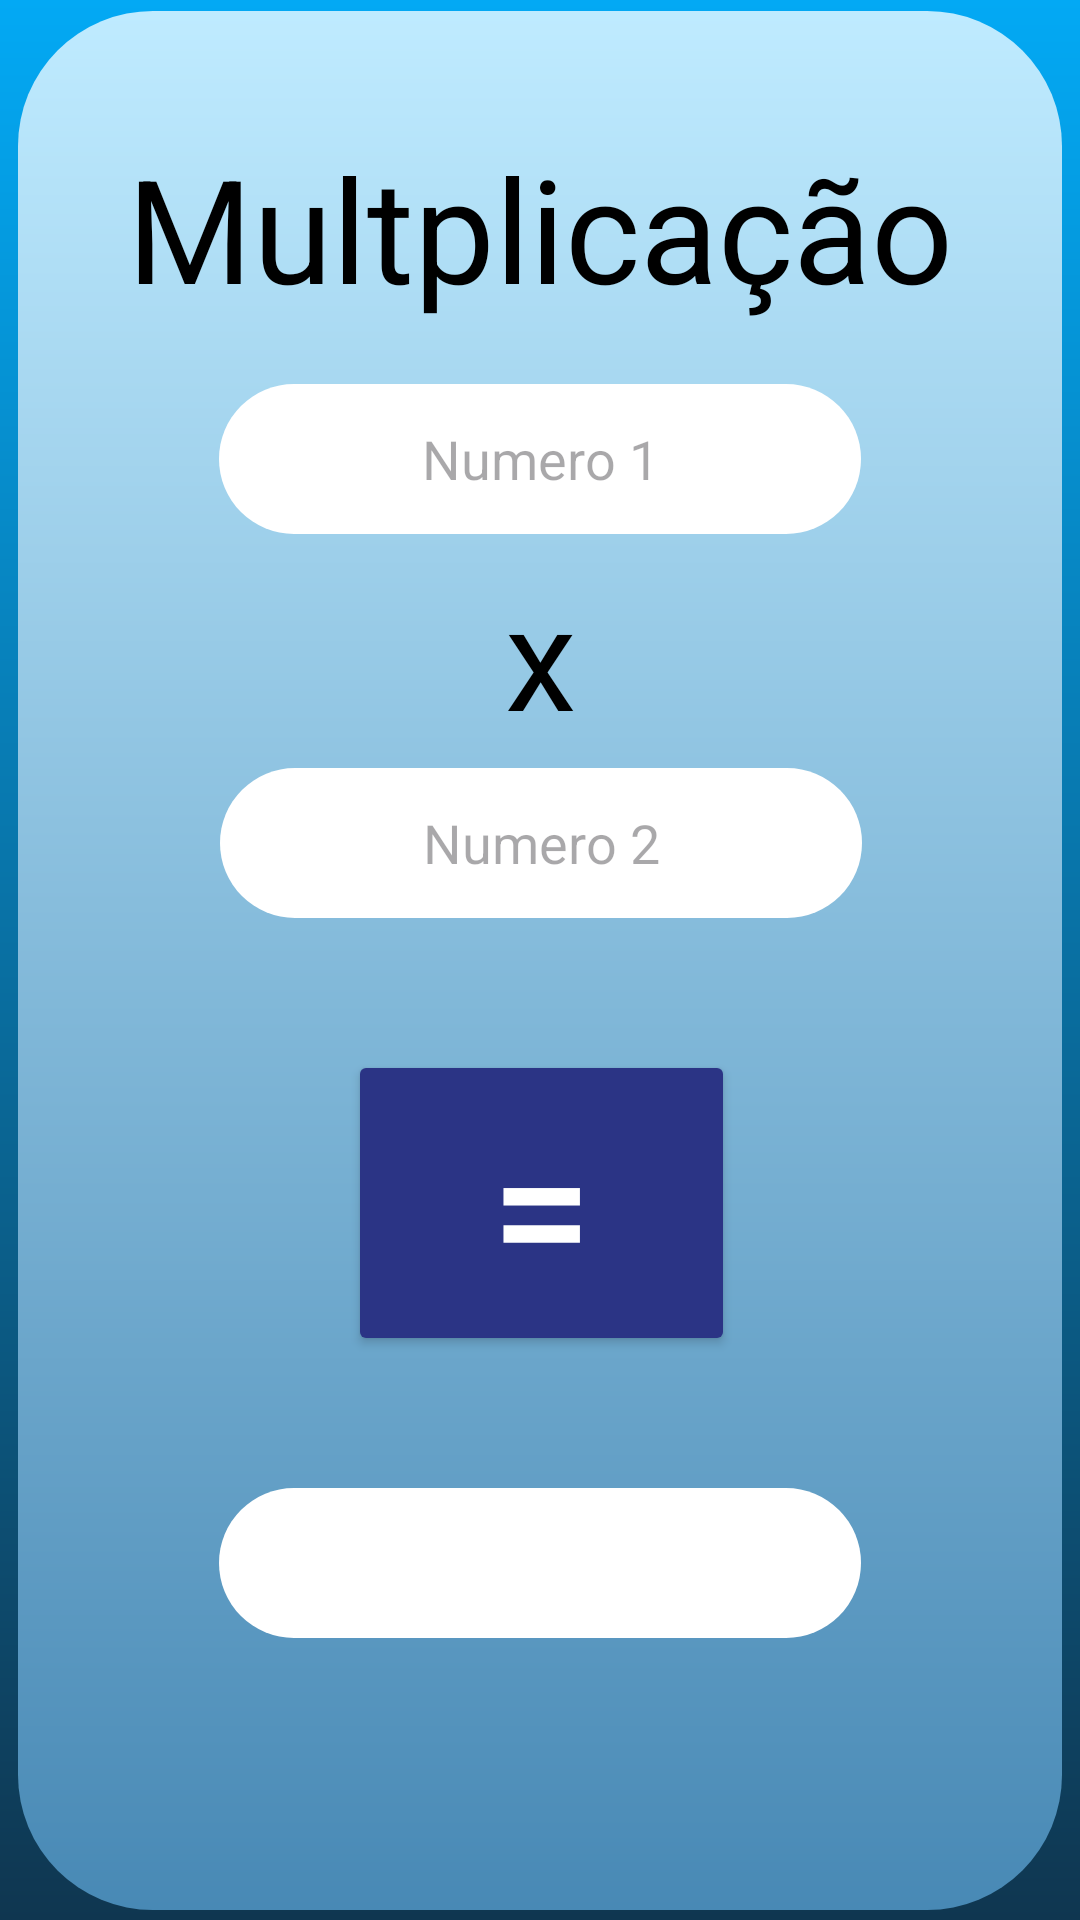

Write the Android layout XML for this screen, with the resource values it uses.
<!-- AndroidManifest.xml: application theme Theme.SchapeEStyle -->
<!-- res/layout/activity_multiplicacao.xml -->
<?xml version="1.0" encoding="utf-8"?>
<androidx.constraintlayout.widget.ConstraintLayout xmlns:android="http://schemas.android.com/apk/res/android"
    xmlns:app="http://schemas.android.com/apk/res-auto"
    xmlns:tools="http://schemas.android.com/tools"
    android:layout_width="match_parent"
    android:layout_height="match_parent"
    android:background="@drawable/backedit1"
    tools:context=".Multiplicacao">

    <androidx.constraintlayout.widget.ConstraintLayout
        android:layout_width="348dp"
        android:layout_height="633dp"
        android:background="@drawable/div_central"
        app:layout_constraintBottom_toBottomOf="parent"
        app:layout_constraintEnd_toEndOf="parent"
        app:layout_constraintStart_toStartOf="parent"
        app:layout_constraintTop_toTopOf="parent">

        <TextView
            android:id="@+id/textMult"
            style="@style/styleTitle"
            android:layout_width="wrap_content"
            android:layout_height="wrap_content"
            android:text="Multplicação"
            app:layout_constraintEnd_toEndOf="parent"
            app:layout_constraintStart_toStartOf="parent"
            app:layout_constraintTop_toTopOf="parent" />

        <TextView
            android:id="@+id/textMult2"
            style="@style/styleTitle"
            android:layout_width="wrap_content"
            android:layout_height="wrap_content"
            android:layout_marginTop="8dp"
            android:text="x"
            app:layout_constraintEnd_toEndOf="parent"
            app:layout_constraintHorizontal_bias="0.501"
            app:layout_constraintStart_toStartOf="parent"
            app:layout_constraintTop_toBottomOf="@+id/num1Mult" />

        <EditText
            android:id="@+id/num1Mult"
            style="@style/styleFieldNum"
            android:hint="Numero 1"
            app:layout_constraintEnd_toEndOf="parent"
            app:layout_constraintStart_toStartOf="parent"
            app:layout_constraintTop_toBottomOf="@+id/textMult" />

        <EditText
            android:id="@+id/num2Mult"
            style="@style/styleFieldNum"
            android:layout_marginTop="148dp"
            android:hint="Numero 2"
            app:layout_constraintEnd_toEndOf="parent"
            app:layout_constraintHorizontal_bias="0.503"
            app:layout_constraintStart_toStartOf="parent"
            app:layout_constraintTop_toBottomOf="@+id/textMult" />

        <Button
            android:id="@+id/btnIgualMult"
            style="@style/styleBtnPrincipal"
            android:layout_width="129dp"
            android:layout_height="102dp"
            android:layout_marginTop="44dp"
            android:text="="
            app:layout_constraintEnd_toEndOf="parent"
            app:layout_constraintHorizontal_bias="0.502"
            app:layout_constraintStart_toStartOf="parent"
            app:layout_constraintTop_toBottomOf="@+id/num2Mult" />

        <TextView
            android:id="@+id/multResultado"
            style="@style/styleFieldNum"
            android:layout_marginTop="44dp"
            android:background="@drawable/textfields"
            app:layout_constraintEnd_toEndOf="parent"
            app:layout_constraintStart_toStartOf="parent"
            app:layout_constraintTop_toBottomOf="@+id/btnIgualMult" />

    </androidx.constraintlayout.widget.ConstraintLayout>
</androidx.constraintlayout.widget.ConstraintLayout>
<!-- resources referenced by this layout -->
<resources>
  <!-- drawable backedit1 (drawable) -->
  <?xml version="1.0" encoding="utf-8"?>
  <shape xmlns:android="http://schemas.android.com/apk/res/android"
      android:shape="rectangle">
  
      <solid android:color="@color/white"></solid>
      <gradient android:startColor="#03A9F4" android:endColor="#0F3650" android:angle="-90"></gradient>
  
  </shape>
  <!-- drawable div_central (drawable) -->
  <?xml version="1.0" encoding="utf-8"?>
  <shape xmlns:android="http://schemas.android.com/apk/res/android"
      android:shape="rectangle">
  
      <solid android:color="@color/white"></solid>
      <gradient android:startColor="#BFEBFF" android:endColor="#4889B5" android:angle="-90"></gradient>
      <corners android:radius="45dp"></corners>
  </shape>
  <!-- drawable textfields (drawable) -->
  <?xml version="1.0" encoding="utf-8"?>
  <shape xmlns:android="http://schemas.android.com/apk/res/android"
      android:shape="rectangle">
  
      <solid android:color="@color/white"></solid>
      <corners android:radius="45dp"></corners>
  
  </shape>
  <style name="styleBtnPrincipal">
          <item name="android:layout_width">110dp</item>
          <item name="android:layout_height">108dp</item>
          <item name="android:layout_marginTop">68dp</item>
          <item name="android:backgroundTint">#2B3485</item>
          <item name="android:textColor">#FFFFFF</item>
          <item name="android:textSize">60sp</item>
      </style>
  <style name="styleFieldNum">
          <item name="android:layout_width">214dp</item>
          <item name="android:layout_height">50dp</item>
          <item name="android:layout_marginTop">20dp</item>
          <item name="android:background">@drawable/textfields</item>
          <item name="android:ems">10</item>
          <item name="android:gravity">center</item>
          <item name="android:inputType">text</item>
          <item name="android:textColor">#000000</item>
      </style>
  <style name="styleTitle">
          <item name="android:layout_width">wrap_content</item>
          <item name="android:layout_height">wrap_content</item>
          <item name="android:layout_marginTop">40dp</item>
          <item name="android:textColor">#000000</item>
          <item name="android:textSize">48sp</item>
      </style>
  <style name="Theme.SchapeEStyle" parent="Base.Theme.SchapeEStyle" />
  <style name="Base.Theme.SchapeEStyle" parent="Theme.Material3.DayNight.NoActionBar">
          
          
      </style>
  <!-- not gathered from this repository: default colours our renderer supplied (Android Studio template values) -->
  <color name="white">#FFFFFFFF</color>
</resources>
